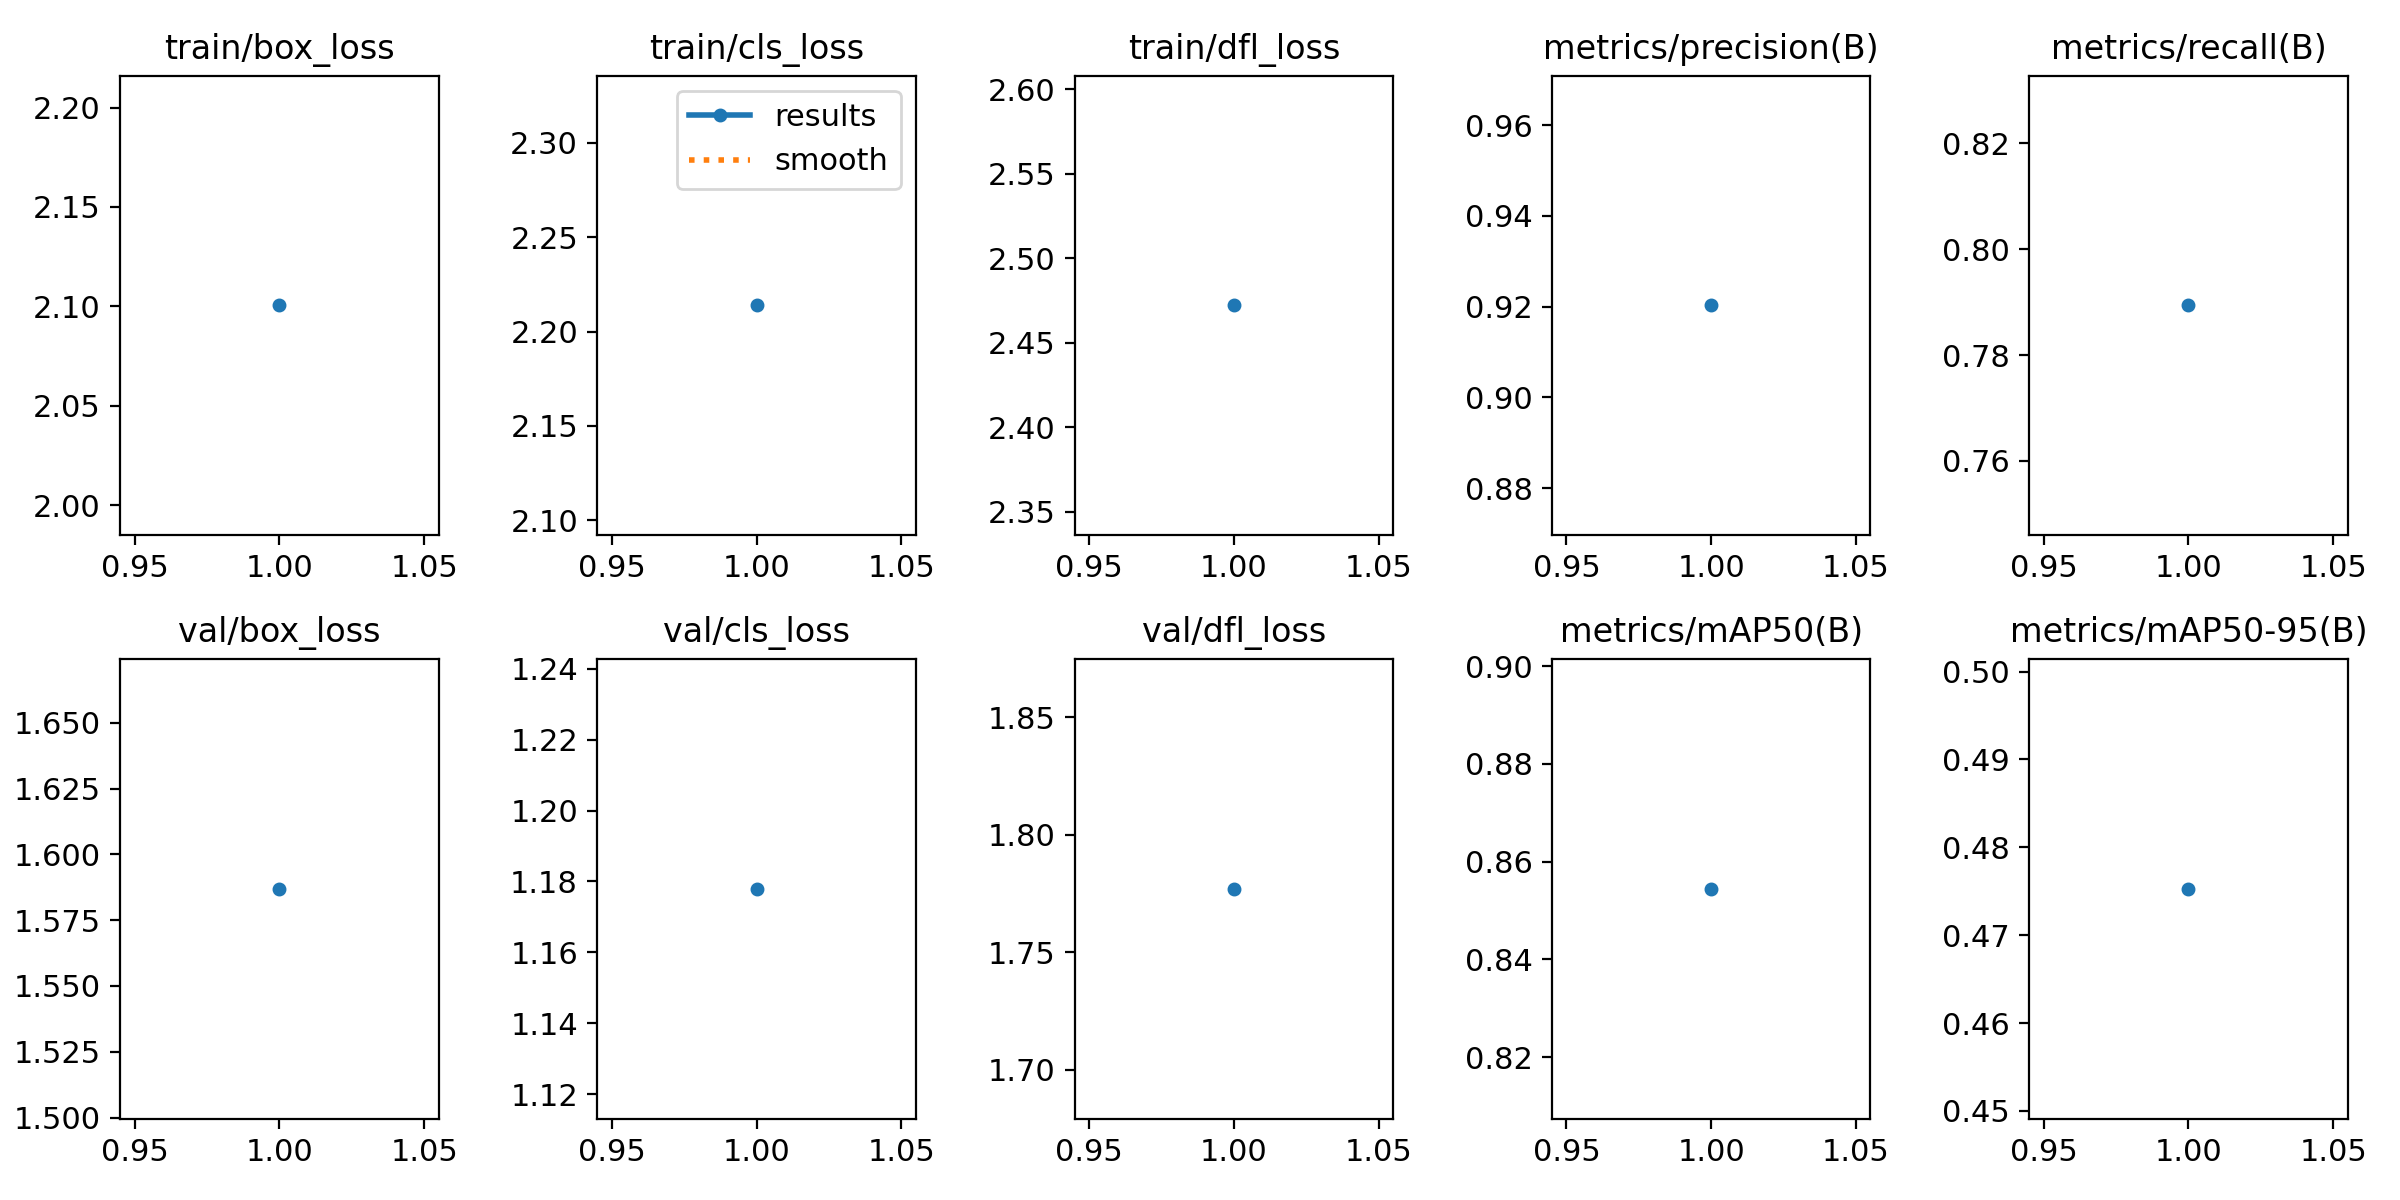

The file beside this chart, header and first rows:
epoch, train/box_loss, train/cls_loss, train/dfl_loss, metrics/precision(B), metrics/recall(B), metrics/mAP50(B), metrics/mAP50-95(B), val/box_loss, val/cls_loss, val/dfl_loss, lr/pg0, lr/pg1, lr/pg2
1, 2.1, 2.214, 2.472, 0.9203, 0.7894, 0.8544, 0.4753, 1.587, 1.178, 1.777, 0.0006662, 0.0006662, 0.0006662
